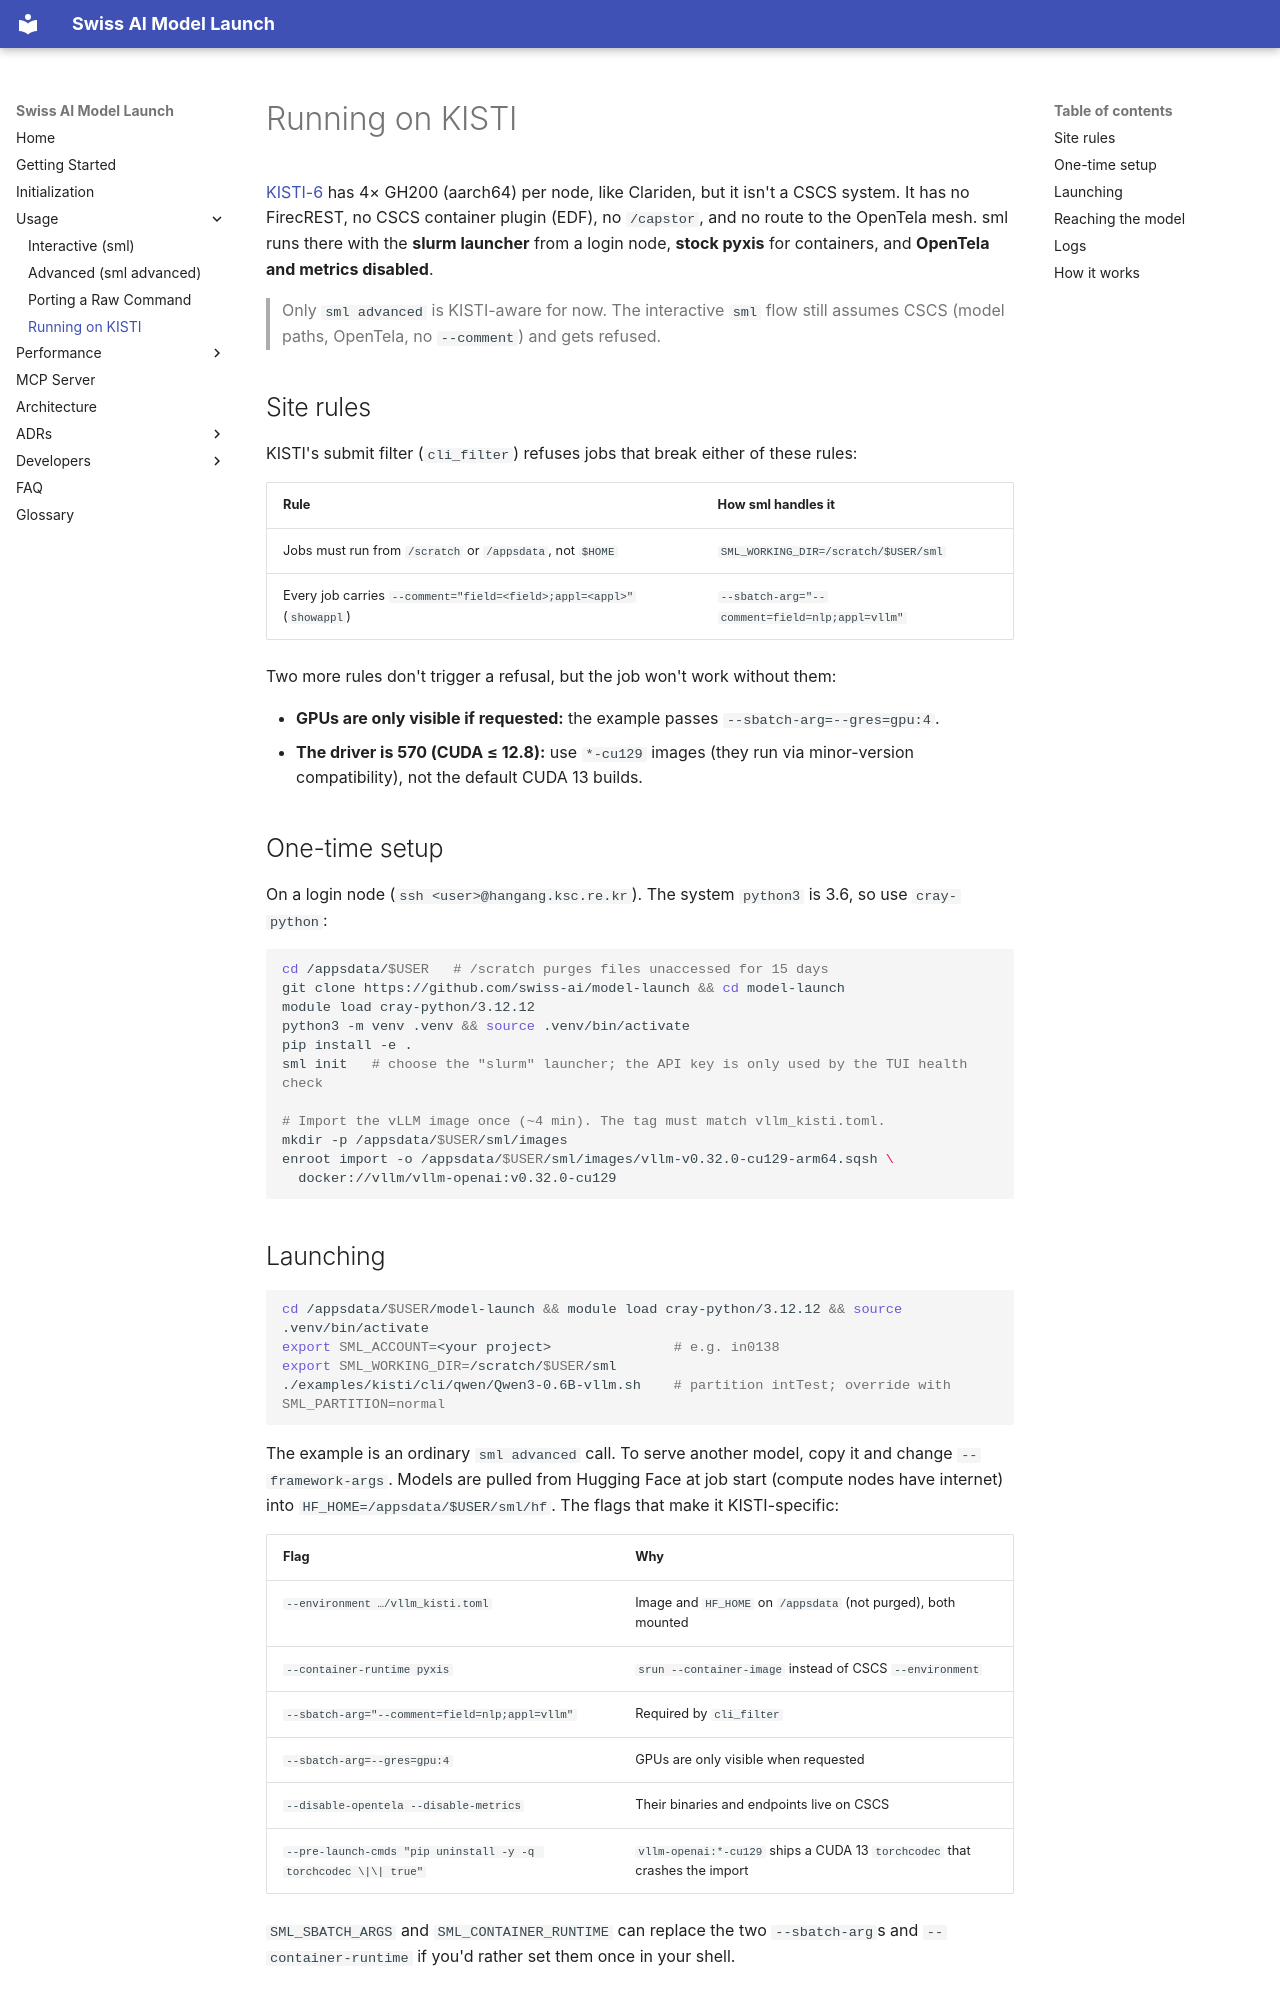

repository: swiss-ai/model-launch · page: kisti/index.html · generator: mkdocs

# Running on KISTI

[KISTI-6](https://www.ksc.re.kr/) has 4× GH200 (aarch64) per node, like Clariden, but it isn't a CSCS system. It has no FirecREST, no CSCS container plugin (EDF), no `/capstor`, and no route to the OpenTela mesh. sml runs there with the **slurm launcher** from a login node, **stock pyxis** for containers, and **OpenTela and metrics disabled**.

> Only `sml advanced` is KISTI-aware for now. The interactive `sml` flow still assumes CSCS (model paths, OpenTela, no `--comment`) and gets refused.

## Site rules

KISTI's submit filter (`cli_filter`) refuses jobs that break either of these rules:

| Rule                                                                   | How sml handles it                             |
| ---------------------------------------------------------------------- | ---------------------------------------------- |
| Jobs must run from `/scratch` or `/appsdata`, not `$HOME`              | `SML_WORKING_DIR=/scratch/$USER/sml`           |
| Every job carries `--comment="field=<field>;appl=<appl>"` (`showappl`) | `--sbatch-arg="--comment=field=nlp;appl=vllm"` |

Two more rules don't trigger a refusal, but the job won't work without them:

- **GPUs are only visible if requested:** the example passes `--sbatch-arg=--gres=gpu:4`.
- **The driver is 570 (CUDA ≤ 12.8):** use `*-cu129` images (they run via minor-version compatibility), not the default CUDA 13 builds.

## One-time setup

On a login node (`ssh <user>@hangang.ksc.re.kr`). The system `python3` is 3.6, so use `cray-python`:

```bash
cd /appsdata/$USER   # /scratch purges files unaccessed for 15 days
git clone https://github.com/swiss-ai/model-launch && cd model-launch
module load cray-python/3.12.12
python3 -m venv .venv && source .venv/bin/activate
pip install -e .
sml init   # choose the "slurm" launcher; the API key is only used by the TUI health check

# Import the vLLM image once (~4 min). The tag must match vllm_kisti.toml.
mkdir -p /appsdata/$USER/sml/images
enroot import -o /appsdata/$USER/sml/images/vllm-v0.32.0-cu129-arm64.sqsh \
  docker://vllm/vllm-openai:v0.32.0-cu129
```
